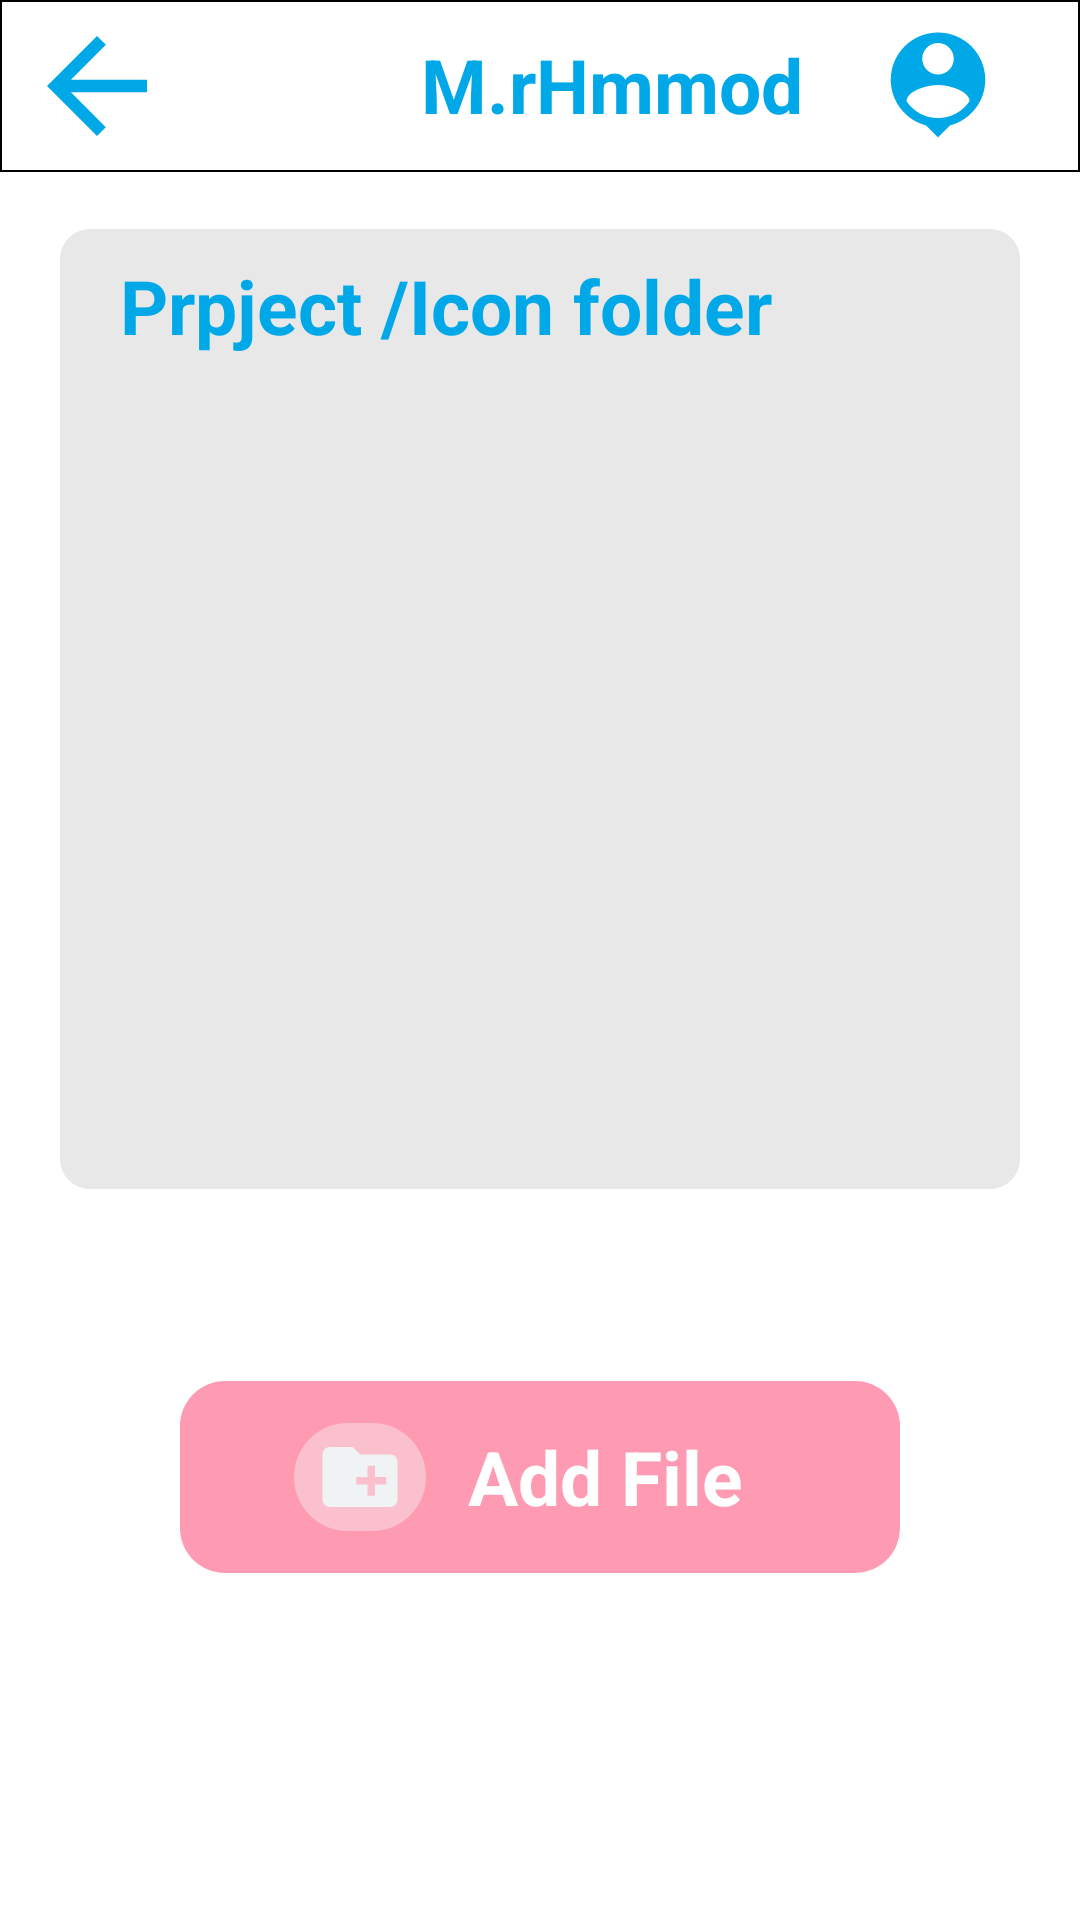

Write the Android layout XML for this screen, with the resource values it uses.
<!-- AndroidManifest.xml: application theme Theme.ZitaDB -->
<!-- res/layout/activity_icon_folder.xml -->
<?xml version="1.0" encoding="utf-8"?>
<androidx.constraintlayout.widget.ConstraintLayout xmlns:android="http://schemas.android.com/apk/res/android"
    xmlns:app="http://schemas.android.com/apk/res-auto"
    xmlns:tools="http://schemas.android.com/tools"
    android:layout_width="match_parent"
    android:background="@color/white"
    android:layout_height="match_parent"
    >

    <LinearLayout
        android:layout_width="match_parent"
        android:layout_height="match_parent"
        android:orientation="vertical"

        android:weightSum="10"
        app:layout_constraintBottom_toBottomOf="parent"
        app:layout_constraintEnd_toEndOf="parent"
        app:layout_constraintStart_toStartOf="parent"
        app:layout_constraintTop_toTopOf="parent">

        <LinearLayout
            android:layout_width="match_parent"
            android:layout_height="0dp"
            android:layout_weight="0.9"
            android:background="@drawable/fram_tool_bar"
            android:orientation="horizontal"
            android:weightSum="2">

            <LinearLayout
                android:layout_width="0dp"
                android:layout_height="match_parent"
                android:layout_weight="0.4"
                android:orientation="horizontal"
                android:weightSum="2">

                <ImageButton
                    android:id="@+id/backCusPro2"
                    android:layout_width="0dp"
                    android:layout_height="match_parent"
                    android:layout_weight="1.8"
                    android:background="@drawable/blank"
                    android:src="@drawable/ic_baseline_arrow_back_24">

                </ImageButton>

            </LinearLayout>

            <LinearLayout
                android:layout_width="0dp"
                android:layout_height="match_parent"
                android:layout_weight="1.5"
                android:orientation="vertical"
                android:weightSum="3">

                <LinearLayout
                    android:layout_width="match_parent"
                    android:layout_height="0dp"
                    android:layout_weight="0.4">

                </LinearLayout>

                <LinearLayout
                    android:layout_width="match_parent"
                    android:layout_height="0dp"
                    android:layout_weight="2.2"
                    android:weightSum="1"
                    android:orientation="horizontal">

                    <LinearLayout
                        android:layout_width="0dp"
                        android:layout_height="match_parent"
                        android:layout_weight="1.3">

                    </LinearLayout>

                    <TextView
                        android:layout_width="wrap_content"
                        android:layout_height="wrap_content"
                        android:layout_gravity="end|center"
                        android:text="M.rHmmod"
                        android:textColor="@color/btn_login"
                        android:textSize="25sp"
                        android:textStyle="bold">
                    </TextView>
                    <ImageView
                        android:src="@drawable/person"
                        android:layout_width="wrap_content"
                        android:layout_height="wrap_content">
                    </ImageView>
                </LinearLayout>

                <LinearLayout
                    android:layout_width="match_parent"
                    android:layout_height="0dp"
                    android:layout_weight="0.4">

                </LinearLayout>

            </LinearLayout>
        </LinearLayout>

        <LinearLayout
            android:layout_width="match_parent"
            android:layout_height="0dp"
            android:layout_weight="0.3">

        </LinearLayout>

        <LinearLayout
            android:background="@drawable/folder_container"
            android:layout_marginStart="20dp"
            android:layout_marginEnd="20dp"
            android:layout_width="match_parent"
            android:layout_height="0dp"
            android:weightSum="5"
            android:orientation="vertical"
            android:layout_weight="5">

            <LinearLayout
                android:layout_width="match_parent"
                android:layout_height="0dp"
                android:layout_weight="0.8">

                <TextView
                    android:layout_width="wrap_content"
                    android:text="Prpject /Icon folder "
                    android:layout_gravity="center"
                    android:layout_marginStart="20dp"
                    android:textColor="@color/btn_login"
                    android:textStyle="bold"
                    android:textSize="25sp"
                    android:layout_height="wrap_content">

                </TextView>

            </LinearLayout>
            <LinearLayout
                android:layout_width="match_parent"
                android:layout_height="0dp"
                android:layout_weight="4.2">
                <GridView
                    android:id="@+id/grid2"
                    android:numColumns="3"
                    android:verticalSpacing="10dp"
                    android:horizontalSpacing="10dp"
                    android:layout_width="match_parent"
                    android:layout_margin="10dp"
                    android:layout_height="match_parent">

                </GridView>
            </LinearLayout>
        </LinearLayout>
        <LinearLayout
            android:layout_width="match_parent"
            android:layout_height="0dp"
            android:layout_weight="1">
        </LinearLayout>


        <LinearLayout
            android:layout_width="match_parent"
            android:layout_height="0dp"
            android:orientation="horizontal"
            android:weightSum="3"
            android:layout_weight="1">
            <LinearLayout
                android:layout_width="0dp"
                android:layout_height="match_parent"
                android:layout_weight="0.5">

            </LinearLayout>
            <LinearLayout
                android:layout_width="0dp"
                android:layout_height="match_parent"
                android:layout_weight="2">
                <LinearLayout
                    android:id="@+id/addFile2"
                    android:background="@drawable/btn_add_file"
                    android:layout_width="match_parent"
                    android:weightSum="1"
                    android:orientation="horizontal"
                    android:layout_height="match_parent">
                    <LinearLayout
                        android:layout_width="0dp"
                        android:layout_height="match_parent"
                        android:layout_weight="0.1">

                    </LinearLayout>
                    <LinearLayout
                        android:layout_width="0dp"
                        android:layout_height="match_parent"
                        android:layout_weight="0.3">

                        <ImageButton
                            android:layout_width="match_parent"
                            android:layout_margin="14dp"
                            android:src="@drawable/ic_baseline_create_new_folder_24_2"
                            android:background="@drawable/btn_red"
                            android:layout_height="match_parent">
                        </ImageButton>
                    </LinearLayout>
                    <LinearLayout
                        android:layout_width="0dp"
                        android:layout_height="match_parent"
                        android:layout_weight="0.5">
                        <TextView

                            android:layout_width="wrap_content"
                            android:layout_height="wrap_content"
                            android:text="Add File"
                            android:layout_gravity="center"
                            android:textSize="25dp"
                            android:textColor="@color/white"
                            android:textStyle="bold">

                        </TextView>
                    </LinearLayout>


                </LinearLayout>
            </LinearLayout>
            <LinearLayout
                android:layout_width="0dp"
                android:layout_height="match_parent"
                android:layout_weight="0.5">

            </LinearLayout>


        </LinearLayout>

    </LinearLayout>



</androidx.constraintlayout.widget.ConstraintLayout>
<!-- resources referenced by this layout -->
<resources>
  <color name="btn_login">#01A8E8</color>
  <color name="white">#FFFFFFFF</color>
  <!-- drawable btn_add_file (drawable) -->
  <?xml version="1.0" encoding="utf-8"?>
  <selector xmlns:android="http://schemas.android.com/apk/res/android">
  <item>
  <shape android:shape="rectangle">
      <solid android:color="@color/bink">
  
      </solid>
      <corners android:radius="15dp">
  
      </corners>
  </shape>
  
  </item>
  </selector>
  <!-- drawable btn_red (drawable) -->
  <?xml version="1.0" encoding="utf-8"?>
  <selector xmlns:android="http://schemas.android.com/apk/res/android">
  <item>
  
  <shape android:shape="rectangle">
  <solid android:color="@color/bink3">
  
  </solid>
  <corners android:radius="10000dp">
  
  </corners>
  </shape>
  
  
  </item>
  </selector>
  <!-- drawable folder_container (drawable) -->
  <?xml version="1.0" encoding="utf-8"?>
  <selector xmlns:android="http://schemas.android.com/apk/res/android">
      <item>
          <shape android:shape="rectangle">
  
              <solid android:color="@color/text_hint3">
  
              </solid>
              <corners android:radius="10dp"></corners>
          </shape>
  
      </item>
  </selector>
  <!-- drawable fram_tool_bar (drawable) -->
  <?xml version="1.0" encoding="utf-8"?>
  <selector xmlns:android="http://schemas.android.com/apk/res/android">
  <item>
  
      <shape android:shape="rectangle">
          <solid android:color="@color/white">
  
          </solid>
  <stroke android:width="0.5dp"
      android:color="@color/black">
  
  </stroke>
      </shape>
  </item>
  </selector>
  <!-- drawable ic_baseline_arrow_back_24 (drawable) -->
  <vector android:height="50dp" android:tint="#01A8E8"
      android:viewportHeight="24" android:viewportWidth="24"
      android:width="50dp" xmlns:android="http://schemas.android.com/apk/res/android">
      <path android:fillColor="@android:color/white" android:pathData="M20,11H7.83l5.59,-5.59L12,4l-8,8 8,8 1.41,-1.41L7.83,13H20v-2z"/>
  </vector>
  <!-- drawable ic_baseline_create_new_folder_24_2 (drawable) -->
  <vector android:height="30dp" android:tint="#F0F3F3"
      android:viewportHeight="24" android:viewportWidth="24"
      android:width="30dp" xmlns:android="http://schemas.android.com/apk/res/android">
      <path android:fillColor="@android:color/white" android:pathData="M20,6h-8l-2,-2L4,4c-1.11,0 -1.99,0.89 -1.99,2L2,18c0,1.11 0.89,2 2,2h16c1.11,0 2,-0.89 2,-2L22,8c0,-1.11 -0.89,-2 -2,-2zM19,14h-3v3h-2v-3h-3v-2h3L14,9h2v3h3v2z"/>
  </vector>
  <!-- drawable person (drawable) -->
  <vector android:height="90dp" android:tint="#01A8E8"
      android:viewportHeight="24" android:viewportWidth="24"
      android:width="90dp" xmlns:android="http://schemas.android.com/apk/res/android">
      <path android:fillColor="@android:color/white" android:pathData="M12,2c-4.97,0 -9,4.03 -9,9 0,4.17 2.84,7.67 6.69,8.69L12,22l2.31,-2.31C18.16,18.67 21,15.17 21,11c0,-4.97 -4.03,-9 -9,-9zM12,4c1.66,0 3,1.34 3,3s-1.34,3 -3,3 -3,-1.34 -3,-3 1.34,-3 3,-3zM12,18.3c-2.5,0 -4.71,-1.28 -6,-3.22 0.03,-1.99 4,-3.08 6,-3.08 1.99,0 5.97,1.09 6,3.08 -1.29,1.94 -3.5,3.22 -6,3.22z"/>
  </vector>
  <style name="Theme.ZitaDB" parent="Theme.AppCompat.Light.NoActionBar">
          
          <item name="colorPrimary">@color/btn_login</item>
          <item name="colorPrimaryVariant">@color/btn_login</item>
          <item name="colorOnPrimary">@color/white</item>
          
          <item name="colorSecondary">@color/btn_login</item>
          <item name="colorSecondaryVariant">@color/btn_login</item>
          <item name="colorOnSecondary">@color/black</item>
          
          <item name="android:statusBarColor" tools:targetApi="l">?attr/colorPrimaryVariant</item>
          
      </style>
  <color name="bink">#FE9BB3</color>
  <color name="bink3">#FBC0CE</color>
  <color name="text_hint3">#E8E8E8</color>
  <color name="black">#FF000000</color>
</resources>
